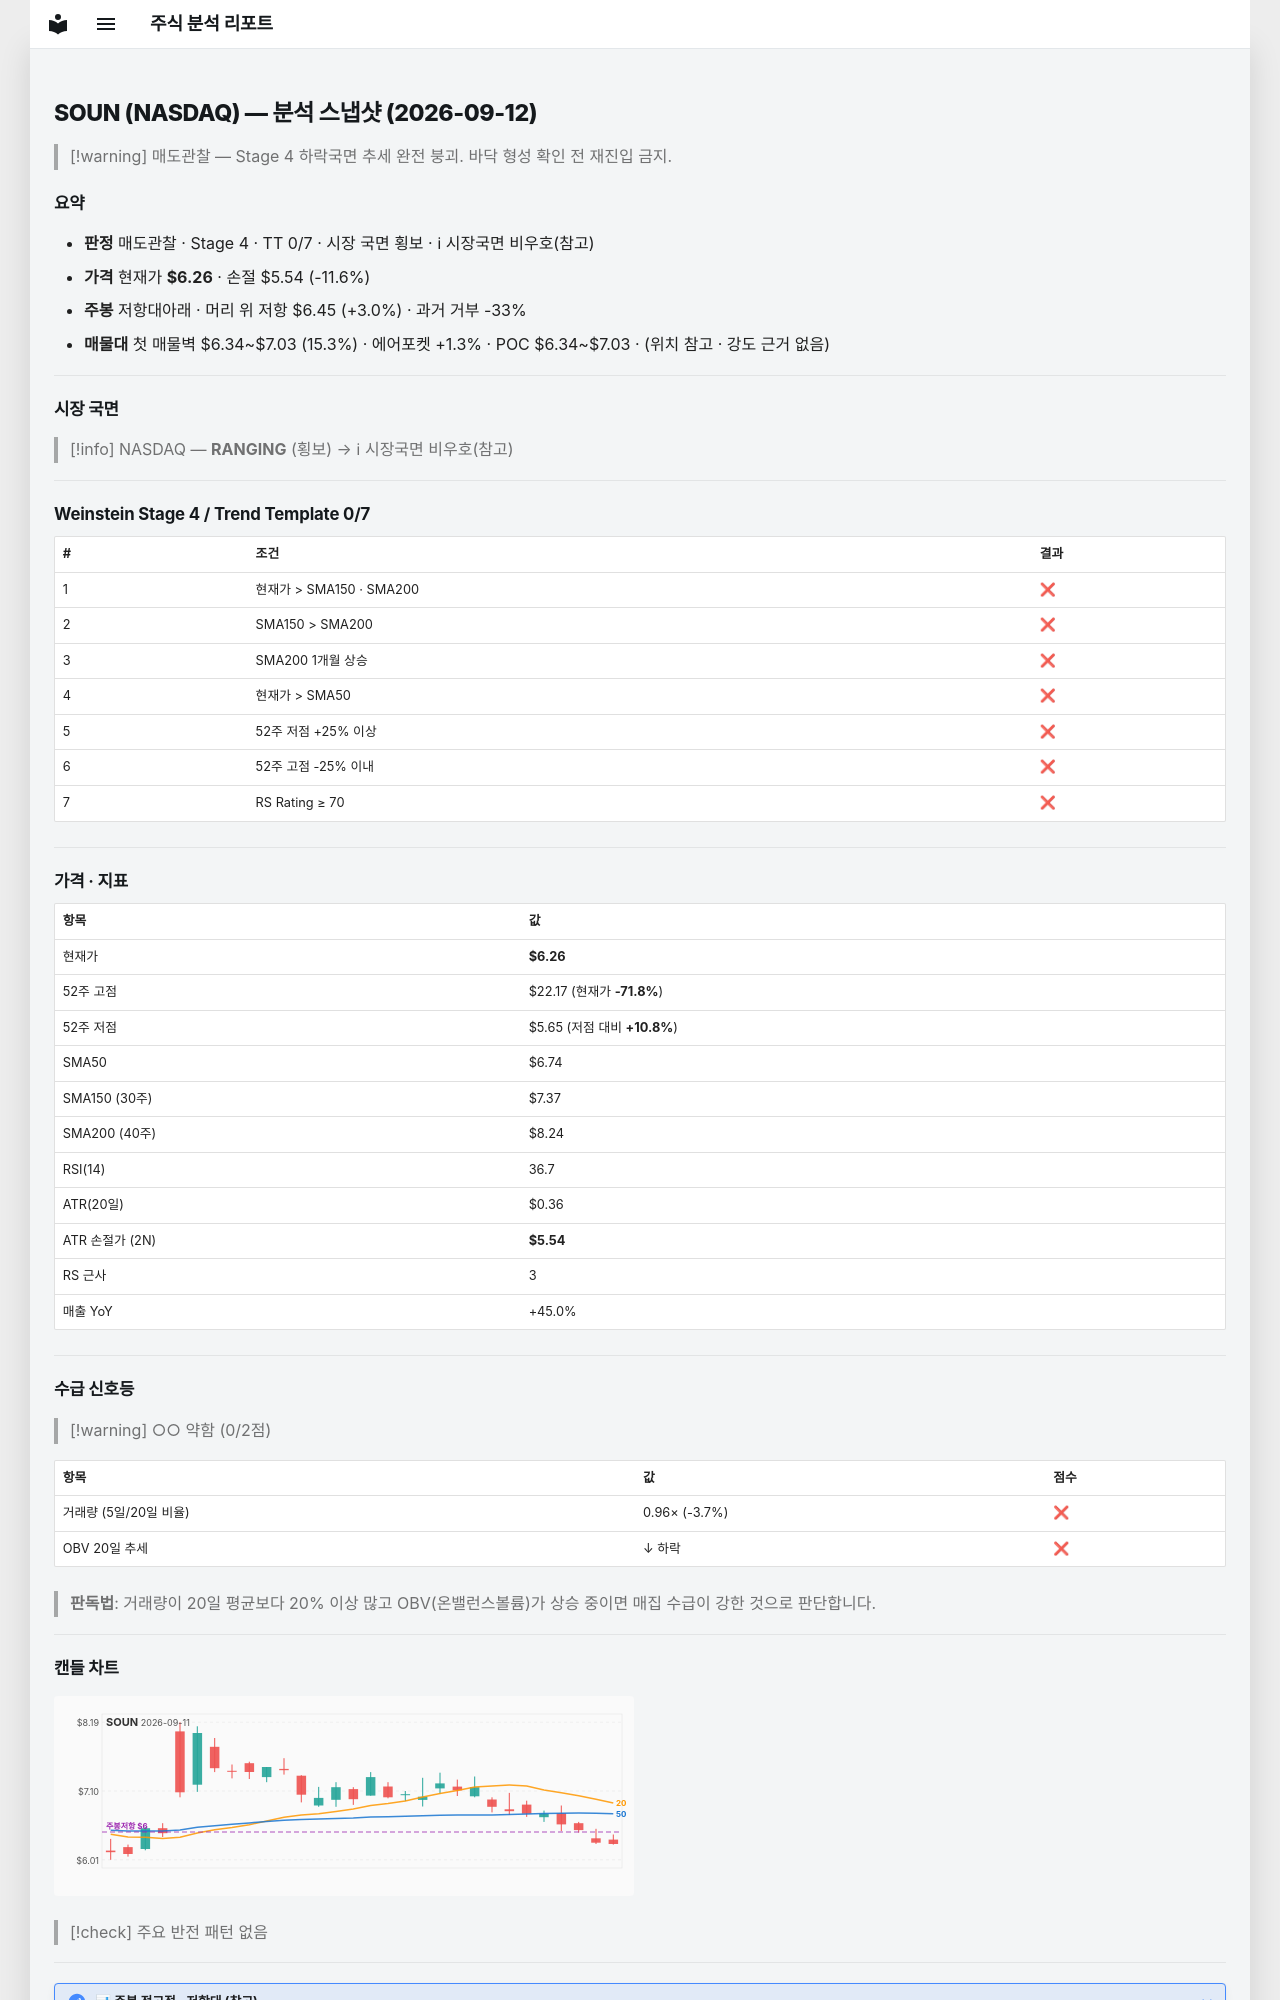

repository: soloandco/stock-reports · page: snapshots/SOUN-2026-09-12/index.html · generator: mkdocs

---
type: analysis-snapshot
title: SOUN 분석 스냅샷
ticker: SOUN
market: NASDAQ
created: 2026-09-12
updated: 2026-09-12
bar-date: 2026-09-11
verdict: 매도관찰
real-rr: 0.26
sma50-gap-pct: -7.1
weekly-position: 저항대아래
weekly-overhead-price: 6.45
weekly-overhead-pct: 3.0
stage: 4
trend-template-score: 0
tt-max: 7
price: 6.260000228881836
stop-price: 5.535123014951775
market-regime: RANGING
supply-demand-score: 0/2
supply-demand-label: 약함
status: tracking
tags:
  - stock-agent
  - watchlist
  - SOUN
  - analysis
related:
  - "[[analysis-template]]"
---

# SOUN (NASDAQ) — 분석 스냅샷 (2026-09-12)

> [!warning] 매도관찰 — Stage 4 하락국면
> 추세 완전 붕괴. 바닥 형성 확인 전 재진입 금지.

## 요약

- **판정** 매도관찰 · Stage 4 · TT 0/7 · 시장 국면 횡보 · ℹ 시장국면 비우호(참고)
- **가격** 현재가 **$6.26** · 손절 $5.54 (-11.6%)
- **주봉** 저항대아래 · 머리 위 저항 $6.45 (+3.0%) · 과거 거부 -33%
- **매물대** 첫 매물벽 $6.34~$7.03 (15.3%) · 에어포켓 +1.3% · POC $6.34~$7.03 · (위치 참고 · 강도 근거 없음)

---

## 시장 국면

> [!info] NASDAQ — **RANGING** (횡보) → ℹ 시장국면 비우호(참고)

---

## Weinstein Stage 4 / Trend Template 0/7

| # | 조건 | 결과 |
|---|------|------|
| 1 | 현재가 > SMA150 · SMA200 | ❌ |
| 2 | SMA150 > SMA200 | ❌ |
| 3 | SMA200 1개월 상승 | ❌ |
| 4 | 현재가 > SMA50 | ❌ |
| 5 | 52주 저점 +25% 이상 | ❌ |
| 6 | 52주 고점 -25% 이내 | ❌ |
| 7 | RS Rating ≥ 70 | ❌ |

---

## 가격 · 지표

| 항목 | 값 |
|------|---|
| 현재가 | **$6.26** |
| 52주 고점 | $22.17 (현재가 **-71.8%**) |
| 52주 저점 | $5.65 (저점 대비 **+10.8%**) |
| SMA50 | $6.74 |
| SMA150 (30주) | $7.37 |
| SMA200 (40주) | $8.24 |
| RSI(14) | 36.7 |
| ATR(20일) | $0.36 |
| ATR 손절가 (2N) | **$5.54** |
| RS 근사 | 3 |
| 매출 YoY | +45.0% |

---
## 수급 신호등

> [!warning] ○○ 약함 (0/2점)

| 항목 | 값 | 점수 |
|------|------|------|
| 거래량 (5일/20일 비율) | 0.96× (-3.7%) | ❌ |
| OBV 20일 추세 | ↓ 하락 | ❌ |

> **판독법**: 거래량이 20일 평균보다 20% 이상 많고 OBV(온밸런스볼륨)가 상승 중이면 매집 수급이 강한 것으로 판단합니다.

---
